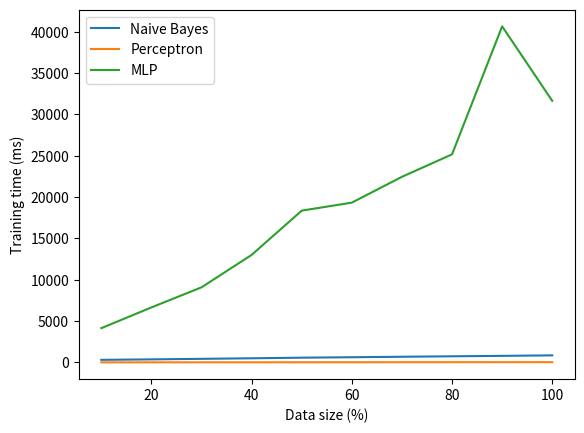

The script that saved this image:
import matplotlib.pyplot as plt

data = {'digits': {
    'nb': {10: {'mean': 72.75, 'median': 72.85, 'std': 1.4685026387446483, 'average_runtime': 4999.615822499999},
           20: {'mean': 74.06, 'median': 73.6, 'std': 0.9286549412995105, 'average_runtime': 5746.6824516},
           30: {'mean': 74.23, 'median': 74.45, 'std': 0.8718371407550836, 'average_runtime': 6540.6013148},
           40: {'mean': 74.46, 'median': 74.35, 'std': 0.8404760555780267, 'average_runtime': 7300.0992761},
           50: {'mean': 74.82000000000001, 'median': 75.05, 'std': 0.6289674077406561,
                'average_runtime': 8139.952517499999},
           60: {'mean': 74.83999999999999, 'median': 74.85, 'std': 0.5023942674832206,
                'average_runtime': 8893.791643300001},
           70: {'mean': 74.64, 'median': 74.4, 'std': 0.6102458520956943, 'average_runtime': 9646.538788599999},
           80: {'mean': 74.84, 'median': 74.80000000000001, 'std': 0.36660605559646653,
                'average_runtime': 10438.1625491},
           90: {'mean': 74.43, 'median': 74.55000000000001, 'std': 0.46914816422959527,
                'average_runtime': 11262.0307224},
           100: {'mean': 74.9, 'median': 74.9, 'std': 0.0, 'average_runtime': 11985.0969979}}, 'perceptron': {
        10: {'mean': 70.60000000000001, 'median': 70.55, 'std': 2.914446774260941, 'average_runtime': 165.398969},
        20: {'mean': 71.38000000000001, 'median': 72.2, 'std': 4.7385229766246795,
             'average_runtime': 325.92722919999994},
        30: {'mean': 74.49, 'median': 74.19999999999999, 'std': 3.510113958264033, 'average_runtime': 487.2611151},
        40: {'mean': 76.77, 'median': 76.5, 'std': 2.34266941756621, 'average_runtime': 649.3453283},
        50: {'mean': 76.50999999999999, 'median': 76.4, 'std': 2.0141747689810843, 'average_runtime': 787.7739005},
        60: {'mean': 78.66999999999999, 'median': 79.05, 'std': 1.9214838016491333,
             'average_runtime': 951.0130746000001},
        70: {'mean': 77.17, 'median': 78.05000000000001, 'std': 3.5642811336930227,
             'average_runtime': 1080.0789787999997},
        80: {'mean': 77.32, 'median': 77.0, 'std': 3.8154423072561325, 'average_runtime': 1230.2530795999999},
        90: {'mean': 77.81, 'median': 77.75, 'std': 1.8774717041809195, 'average_runtime': 1380.6245783},
        100: {'mean': 78.0, 'median': 79.45, 'std': 3.8691084244306198, 'average_runtime': 1532.7866778}}, 'mlp': {
        10: {'mean': 82.73000000000002, 'median': 82.55, 'std': 1.2434226956268748,
             'average_runtime': 37276.452271500006},
        20: {'mean': 86.0, 'median': 86.4, 'std': 0.912140340079308, 'average_runtime': 63995.22092199999},
        30: {'mean': 87.68, 'median': 87.4, 'std': 0.932523458149982, 'average_runtime': 96221.2141686},
        40: {'mean': 89.00999999999999, 'median': 89.05, 'std': 0.4908156476723198,
             'average_runtime': 121452.92237120001},
        50: {'mean': 89.61999999999999, 'median': 89.75, 'std': 0.44226688774992057, 'average_runtime': 146638.3061421},
        60: {'mean': 90.8, 'median': 90.75, 'std': 0.4219004621945807, 'average_runtime': 179139.06127959996},
        70: {'mean': 91.09, 'median': 90.9, 'std': 0.6040695324215586, 'average_runtime': 211367.6290536},
        80: {'mean': 91.77000000000001, 'median': 91.80000000000001, 'std': 0.5514526271584902,
             'average_runtime': 235350.2569791},
        90: {'mean': 92.39999999999999, 'median': 92.4, 'std': 0.3224903099319426,
             'average_runtime': 241991.83123999997},
        100: {'mean': 92.86999999999999, 'median': 92.9, 'std': 0.23259406699226085,
              'average_runtime': 269337.7604554}}}, 'faces': {'nb': {
    10: {'mean': 78.06666666666668, 'median': 77.66666666666666, 'std': 2.2597935008904377,
         'average_runtime': 307.7677154},
    20: {'mean': 80.2, 'median': 79.66666666666666, 'std': 2.6507860469428057, 'average_runtime': 364.04964859999995},
    30: {'mean': 82.46666666666665, 'median': 82.66666666666667, 'std': 1.7139946842909914,
         'average_runtime': 429.6126564},
    40: {'mean': 81.53333333333333, 'median': 81.66666666666666, 'std': 1.4621141466307521,
         'average_runtime': 495.8993838},
    50: {'mean': 83.46666666666667, 'median': 83.0, 'std': 1.5719768163402132, 'average_runtime': 569.1966669999999},
    60: {'mean': 83.66666666666667, 'median': 84.0, 'std': 1.2382783747337818, 'average_runtime': 622.4625003},
    70: {'mean': 83.33333333333333, 'median': 83.33333333333333, 'std': 0.9888264649460878,
         'average_runtime': 681.4010626},
    80: {'mean': 83.60000000000001, 'median': 83.66666666666666, 'std': 1.6653327995729046,
         'average_runtime': 736.9696965},
    90: {'mean': 84.86666666666667, 'median': 85.33333333333333, 'std': 1.5506271132817364,
         'average_runtime': 788.9674749},
    100: {'mean': 84.66666666666666, 'median': 84.66666666666667, 'std': 1.4210854715202004e-14,
          'average_runtime': 849.7635757}}, 'perceptron': {
    10: {'mean': 75.13333333333334, 'median': 78.0, 'std': 8.284121357553053, 'average_runtime': 3.2443701999999996},
    20: {'mean': 78.93333333333332, 'median': 82.0, 'std': 8.155161964465615, 'average_runtime': 6.1698957},
    30: {'mean': 80.26666666666667, 'median': 80.66666666666666, 'std': 3.2138588781850537,
         'average_runtime': 9.052759},
    40: {'mean': 81.33333333333333, 'median': 82.0, 'std': 4.58015040995138, 'average_runtime': 12.0477585},
    50: {'mean': 82.93333333333334, 'median': 83.33333333333334, 'std': 2.9992591677872005,
         'average_runtime': 14.936179900000003},
    60: {'mean': 80.8, 'median': 81.0, 'std': 4.3594087264724815, 'average_runtime': 17.739544499999997},
    70: {'mean': 83.06666666666668, 'median': 84.0, 'std': 3.6539172282785928, 'average_runtime': 20.639914599999997},
    80: {'mean': 82.33333333333334, 'median': 82.66666666666666, 'std': 3.8093452339097746,
         'average_runtime': 23.6716513},
    90: {'mean': 84.33333333333333, 'median': 84.66666666666667, 'std': 2.4267032964268402,
         'average_runtime': 26.172939199999995},
    100: {'mean': 84.0, 'median': 84.33333333333334, 'std': 2.3094010767585056, 'average_runtime': 29.1016526}},
                                                              'mlp': {10: {'mean': 78.53333333333333,
                                                                           'median': 79.66666666666667,
                                                                           'std': 4.796294866294653,
                                                                           'average_runtime': 4141.092853200001},
                                                                      20: {'mean': 82.33333333333334,
                                                                           'median': 82.33333333333334,
                                                                           'std': 3.309917756615041,
                                                                           'average_runtime': 6648.722892099999},
                                                                      30: {'mean': 87.26666666666668,
                                                                           'median': 87.33333333333333,
                                                                           'std': 1.7499206331208919,
                                                                           'average_runtime': 9081.956591600001},
                                                                      40: {'mean': 86.46666666666667, 'median': 87.0,
                                                                           'std': 1.978776277287444,
                                                                           'average_runtime': 13003.307816699999},
                                                                      50: {'mean': 87.53333333333333,
                                                                           'median': 87.33333333333333,
                                                                           'std': 1.4621141466307561,
                                                                           'average_runtime': 18357.5035244},
                                                                      60: {'mean': 87.93333333333332,
                                                                           'median': 87.66666666666666,
                                                                           'std': 2.1176506899024785,
                                                                           'average_runtime': 19324.731858499996},
                                                                      70: {'mean': 87.8, 'median': 88.0,
                                                                           'std': 1.3999999999999995,
                                                                           'average_runtime': 22447.725187099997},
                                                                      80: {'mean': 88.0, 'median': 88.0,
                                                                           'std': 1.1155467020454326,
                                                                           'average_runtime': 25164.983646999997},
                                                                      90: {'mean': 88.0, 'median': 88.0,
                                                                           'std': 0.8432740427115671,
                                                                           'average_runtime': 40648.8287072},
                                                                      100: {'mean': 87.8, 'median': 88.0,
                                                                            'std': 0.9451631252505223,
                                                                            'average_runtime': 31642.654354899998}}}}

if __name__ == '__main__':
    digits_nb_mean = [d1['mean'] for p, d1 in data['digits']['nb'].items()]
    digits_nb_std = [d1['std'] for p, d1 in data['digits']['nb'].items()]
    digits_nb_runtime = [d1['average_runtime'] for p, d1 in data['digits']['nb'].items()]
    digits_perceptron_mean = [d1['mean'] for p, d1 in data['digits']['perceptron'].items()]
    digits_perceptron_std = [d1['std'] for p, d1 in data['digits']['perceptron'].items()]
    digits_perceptron_runtime = [d1['average_runtime'] for p, d1 in data['digits']['perceptron'].items()]
    digits_mlp_mean = [d1['mean'] for p, d1 in data['digits']['mlp'].items()]
    digits_mlp_std = [d1['std'] for p, d1 in data['digits']['mlp'].items()]
    digits_mlp_runtime = [d1['average_runtime'] for p, d1 in data['digits']['mlp'].items()]

    faces_nb_mean = [d1['mean'] for p, d1 in data['faces']['nb'].items()]
    faces_nb_std = [d1['std'] for p, d1 in data['faces']['nb'].items()]
    faces_nb_runtime = [d1['average_runtime'] for p, d1 in data['faces']['nb'].items()]
    faces_perceptron_mean = [d1['mean'] for p, d1 in data['faces']['perceptron'].items()]
    faces_perceptron_std = [d1['std'] for p, d1 in data['faces']['perceptron'].items()]
    faces_perceptron_runtime = [d1['average_runtime'] for p, d1 in data['faces']['perceptron'].items()]
    faces_mlp_mean = [d1['mean'] for p, d1 in data['faces']['mlp'].items()]
    faces_mlp_std = [d1['std'] for p, d1 in data['faces']['mlp'].items()]
    faces_mlp_runtime = [d1['average_runtime'] for p, d1 in data['faces']['mlp'].items()]

    plt.clf()
    ax = plt.gca()
    ax.set_ylim([50, 100])
    plt.xlabel('Data size (%)')
    plt.ylabel('Test accuracy (%)')
    plt.plot(list(range(10, 101, 10)), digits_nb_mean, label='Naive Bayes')
    plt.plot(list(range(10, 101, 10)), digits_perceptron_mean, label='Perceptron')
    plt.plot(list(range(10, 101, 10)), digits_mlp_mean, label='MLP')
    plt.legend(loc="upper left")
    plt.savefig("out/digits_learning_rate.svg", bbox_inches='tight', format='svg')

    plt.clf()
    ax = plt.gca()
    ax.set_ylim([50, 100])
    plt.xlabel('Data size (%)')
    plt.ylabel('Test accuracy (%)')
    plt.plot(list(range(10, 101, 10)), faces_nb_mean, label='Naive Bayes')
    plt.plot(list(range(10, 101, 10)), faces_perceptron_mean, label='Perceptron')
    plt.plot(list(range(10, 101, 10)), faces_mlp_mean, label='MLP')
    plt.legend(loc="upper left")
    plt.savefig("out/faces_learning_rate.svg", bbox_inches='tight', format='svg')

    plt.clf()
    ax = plt.gca()
    ax.set_ylim([0, 8])
    plt.xlabel('Data size (%)')
    plt.ylabel('Standard deviation')
    plt.plot(list(range(10, 101, 10)), digits_nb_std, label='Naive Bayes')
    plt.plot(list(range(10, 101, 10)), digits_perceptron_std, label='Perceptron')
    plt.plot(list(range(10, 101, 10)), digits_mlp_std, label='MLP')
    plt.legend(loc="upper left")
    plt.savefig("out/digits_std.svg", bbox_inches='tight', format='svg')

    plt.clf()
    ax = plt.gca()
    ax.set_ylim([0, 8])
    plt.xlabel('Data size (%)')
    plt.ylabel('Standard deviation')
    plt.plot(list(range(10, 101, 10)), faces_nb_std, label='Naive Bayes')
    plt.plot(list(range(10, 101, 10)), faces_perceptron_std, label='Perceptron')
    plt.plot(list(range(10, 101, 10)), digits_mlp_std, label='MLP')
    plt.legend(loc="upper left")
    plt.savefig("out/faces_std.svg", bbox_inches='tight', format='svg')

    plt.clf()
    plt.xlabel('Data size (%)')
    plt.ylabel('Training time (ms)')
    plt.plot(list(range(10, 101, 10)), digits_nb_runtime, label='Naive Bayes')
    plt.plot(list(range(10, 101, 10)), digits_perceptron_runtime, label='Perceptron')
    plt.plot(list(range(10, 101, 10)), digits_mlp_runtime, label='MLP')
    plt.legend(loc="upper left")
    plt.savefig("out/digits_runtime.svg", bbox_inches='tight', format='svg')

    plt.clf()
    plt.xlabel('Data size (%)')
    plt.ylabel('Training time (ms)')
    plt.plot(list(range(10, 101, 10)), faces_nb_runtime, label='Naive Bayes')
    plt.plot(list(range(10, 101, 10)), faces_perceptron_runtime, label='Perceptron')
    plt.plot(list(range(10, 101, 10)), faces_mlp_runtime, label='MLP')
    plt.legend(loc="upper left")
    plt.savefig("out/faces_runtime.svg", bbox_inches='tight', format='svg')
